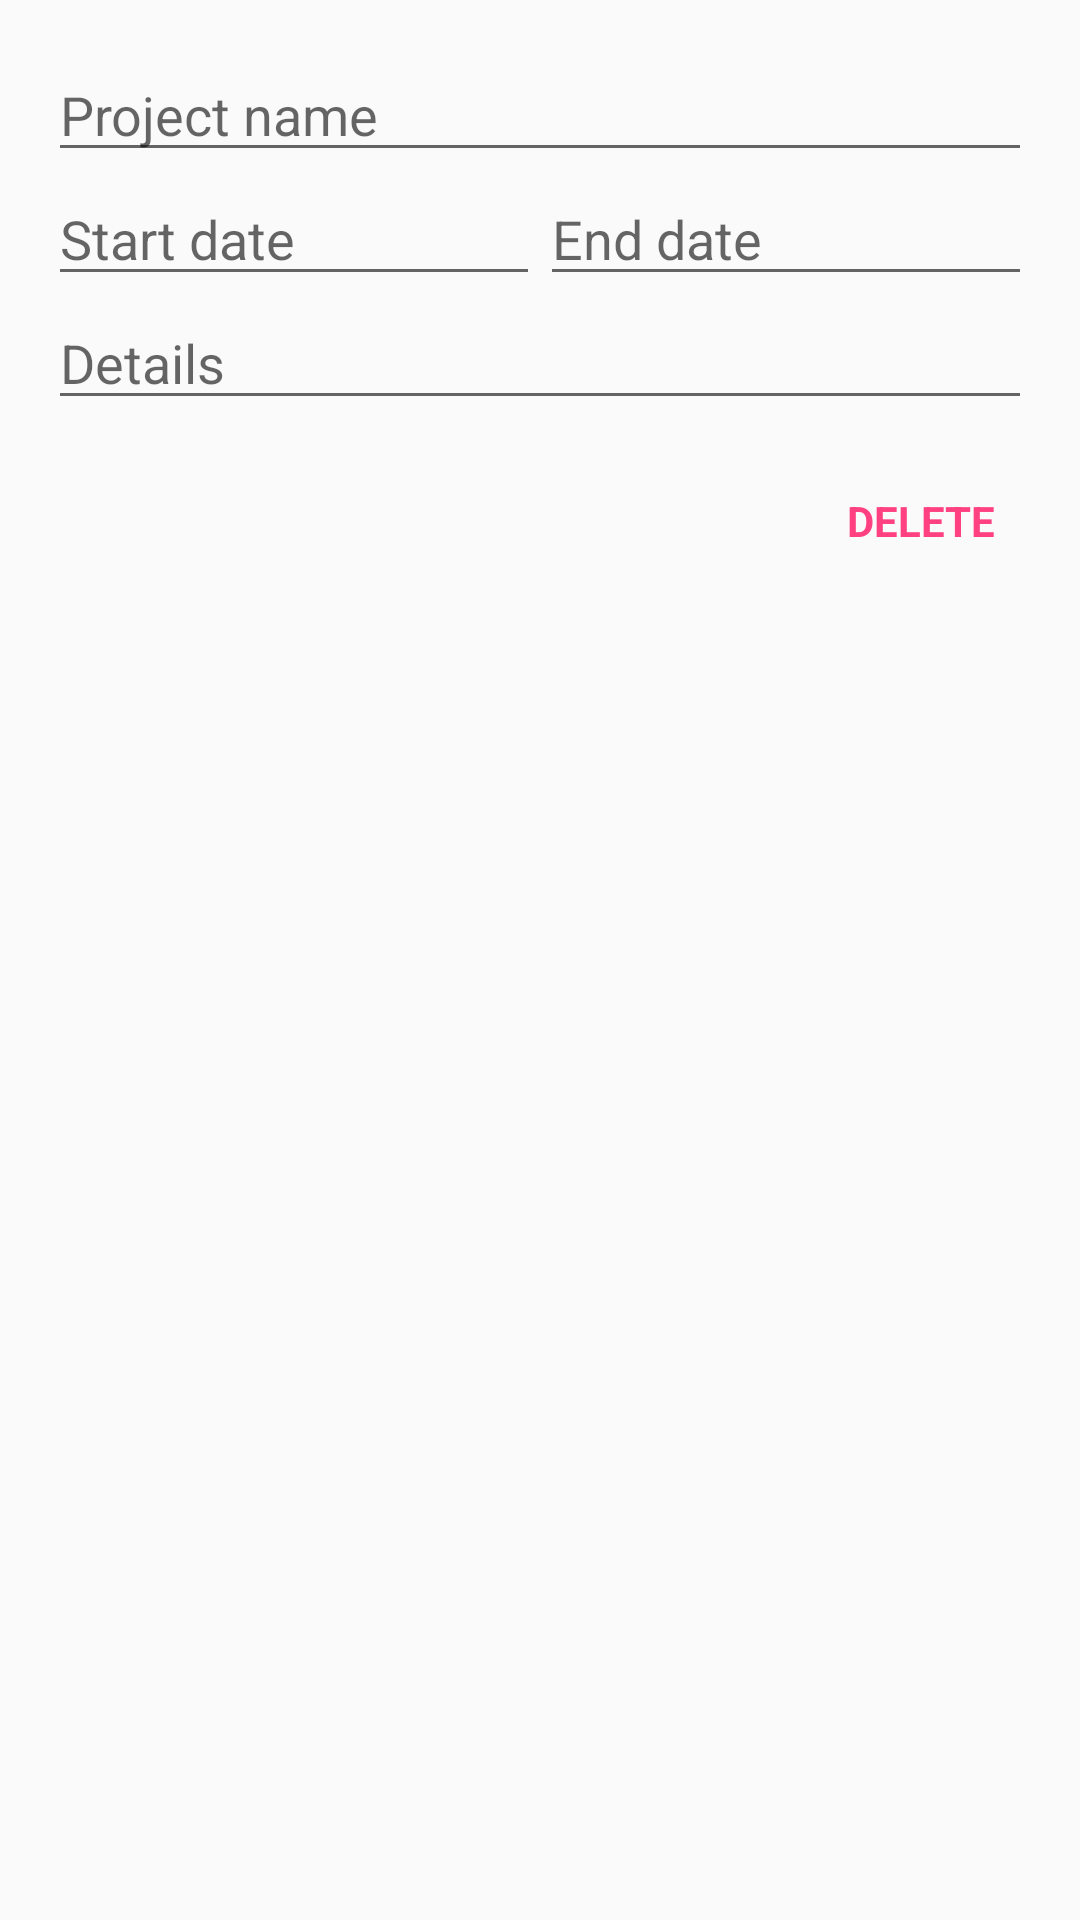

Android layout source for this screen:
<!-- AndroidManifest.xml: application theme AppTheme -->
<!-- res/layout/activity_project_edit.xml -->
<?xml version="1.0" encoding="utf-8"?>
<LinearLayout
    xmlns:android="http://schemas.android.com/apk/res/android"
    android:orientation="vertical"
    android:layout_width="match_parent"
    android:layout_height="match_parent"
    android:padding="@dimen/spacing_medium">

    <EditText
        android:id="@+id/project_edit_name"
        android:layout_width="match_parent"
        android:layout_height="wrap_content"
        android:hint="@string/project_name"/>

    <LinearLayout
        android:layout_width="match_parent"
        android:layout_height="wrap_content">

        <EditText
            android:id="@+id/project_edit_start_date"
            android:layout_width="0dp"
            android:layout_height="wrap_content"
            android:layout_weight="1"
            android:hint="@string/start_date"
            android:inputType="date"/>

        <EditText
            android:id="@+id/project_edit_end_date"
            android:layout_width="0dp"
            android:layout_height="wrap_content"
            android:layout_weight="1"
            android:hint="@string/end_date"
            android:inputType="date"/>

    </LinearLayout>

    <EditText
        android:id="@+id/project_edit_details"
        android:layout_width="match_parent"
        android:layout_height="wrap_content"
        android:hint="@string/project_details"/>

    <TextView
        android:id="@+id/project_edit_delete"
        android:layout_width="wrap_content"
        android:layout_height="wrap_content"
        android:layout_gravity="right"
        android:layout_marginTop="@dimen/spacing_small"
        android:text="Delete"
        style="@style/AppTheme.TextView.DeleteButton"/>

</LinearLayout>
<!-- resources referenced by this layout -->
<resources>
  <dimen name="spacing_medium">16dp</dimen>
  <dimen name="spacing_small">12dp</dimen>
  <string name="end_date">End date</string>
  <string name="project_details">Details</string>
  <string name="project_name">Project name</string>
  <string name="start_date">Start date</string>
  <style name="AppTheme.TextView.DeleteButton">
          <item name="android:background">?attr/selectableItemBackground</item>
          <item name="android:padding">@dimen/spacing_small</item>
          <item name="android:textAllCaps">true</item>
          <item name="android:textColor">@color/colorAccent</item>
          <item name="android:textStyle">bold</item>
      </style>
  <style name="AppTheme" parent="Theme.AppCompat.Light.DarkActionBar">
          
          <item name="colorPrimary">@color/colorPrimary</item>
          <item name="colorPrimaryDark">@color/colorPrimaryDark</item>
          <item name="colorAccent">@color/colorAccent</item>
      </style>
  <color name="colorAccent">#FF4081</color>
  <color name="colorPrimary">#3F51B5</color>
  <color name="colorPrimaryDark">#303F9F</color>
</resources>
